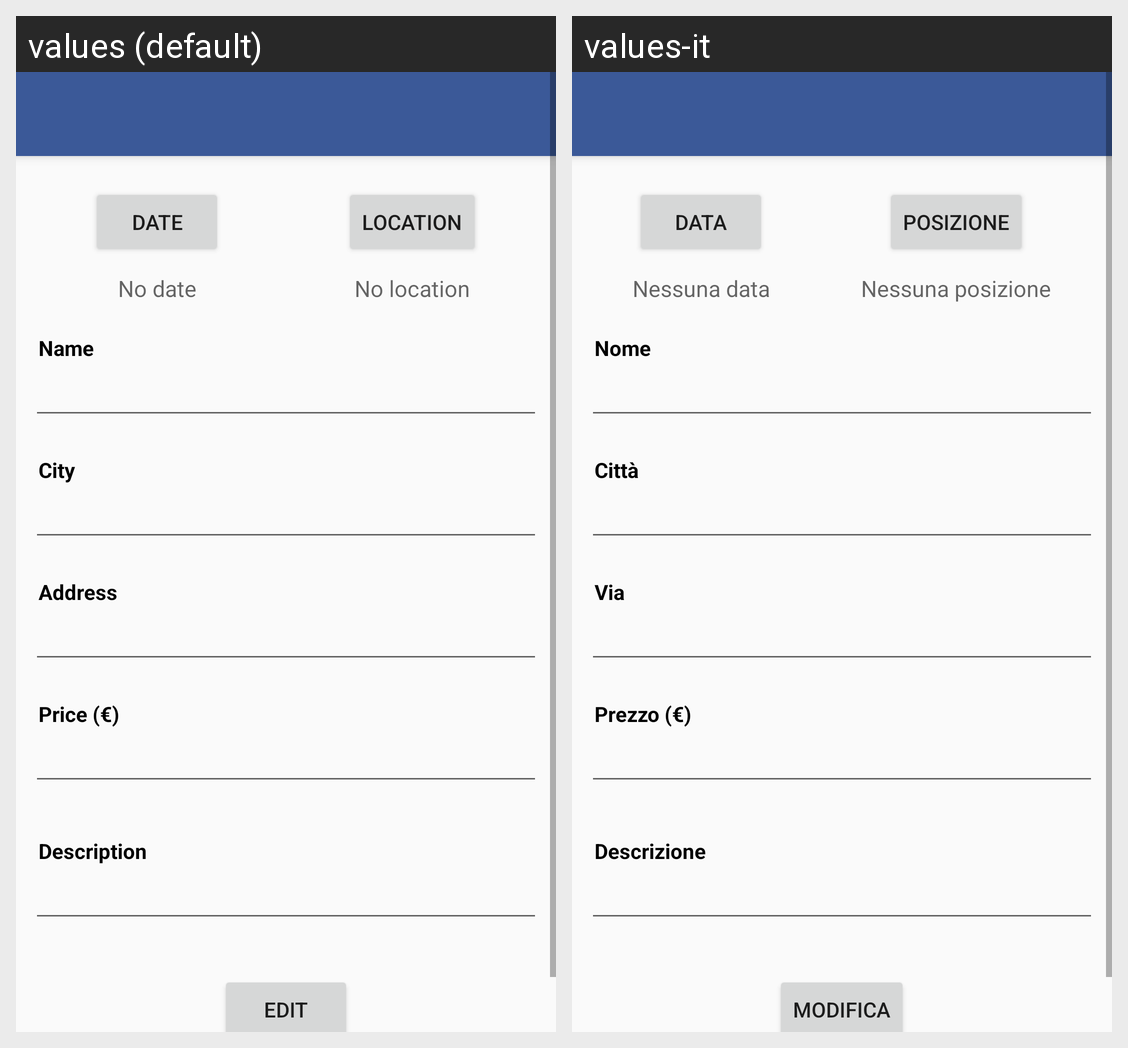

Translations of the strings shown on this Android screen, per locale in the grid:
Android screen res/layout/edit_party_activity.xml rendered under 2 locales, left to right: values (default), values-it. Device: Nexus 5 (rendered at 1080×1920; each locale shown at half size, 540×960, under a caption strip naming it); theme AppTheme.
Strings drawn on this screen, with the default value and each locale's value (text and hints the layout hard-codes, and strings that could not be matched under every locale, appear in the picture but are not listed):

date
  values: Date
  values-it: Data

no_date
  values: No date
  values-it: Nessuna data

location
  values: Location
  values-it: Posizione

no_location
  values: No location
  values-it: Nessuna posizione

name
  values: Name
  values-it: Nome

city
  values: City
  values-it: Città

address
  values: Address
  values-it: Via

price
  values: Price (€)
  values-it: Prezzo (€)

description
  values: Description
  values-it: Descrizione

edit
  values: Edit
  values-it: Modifica
